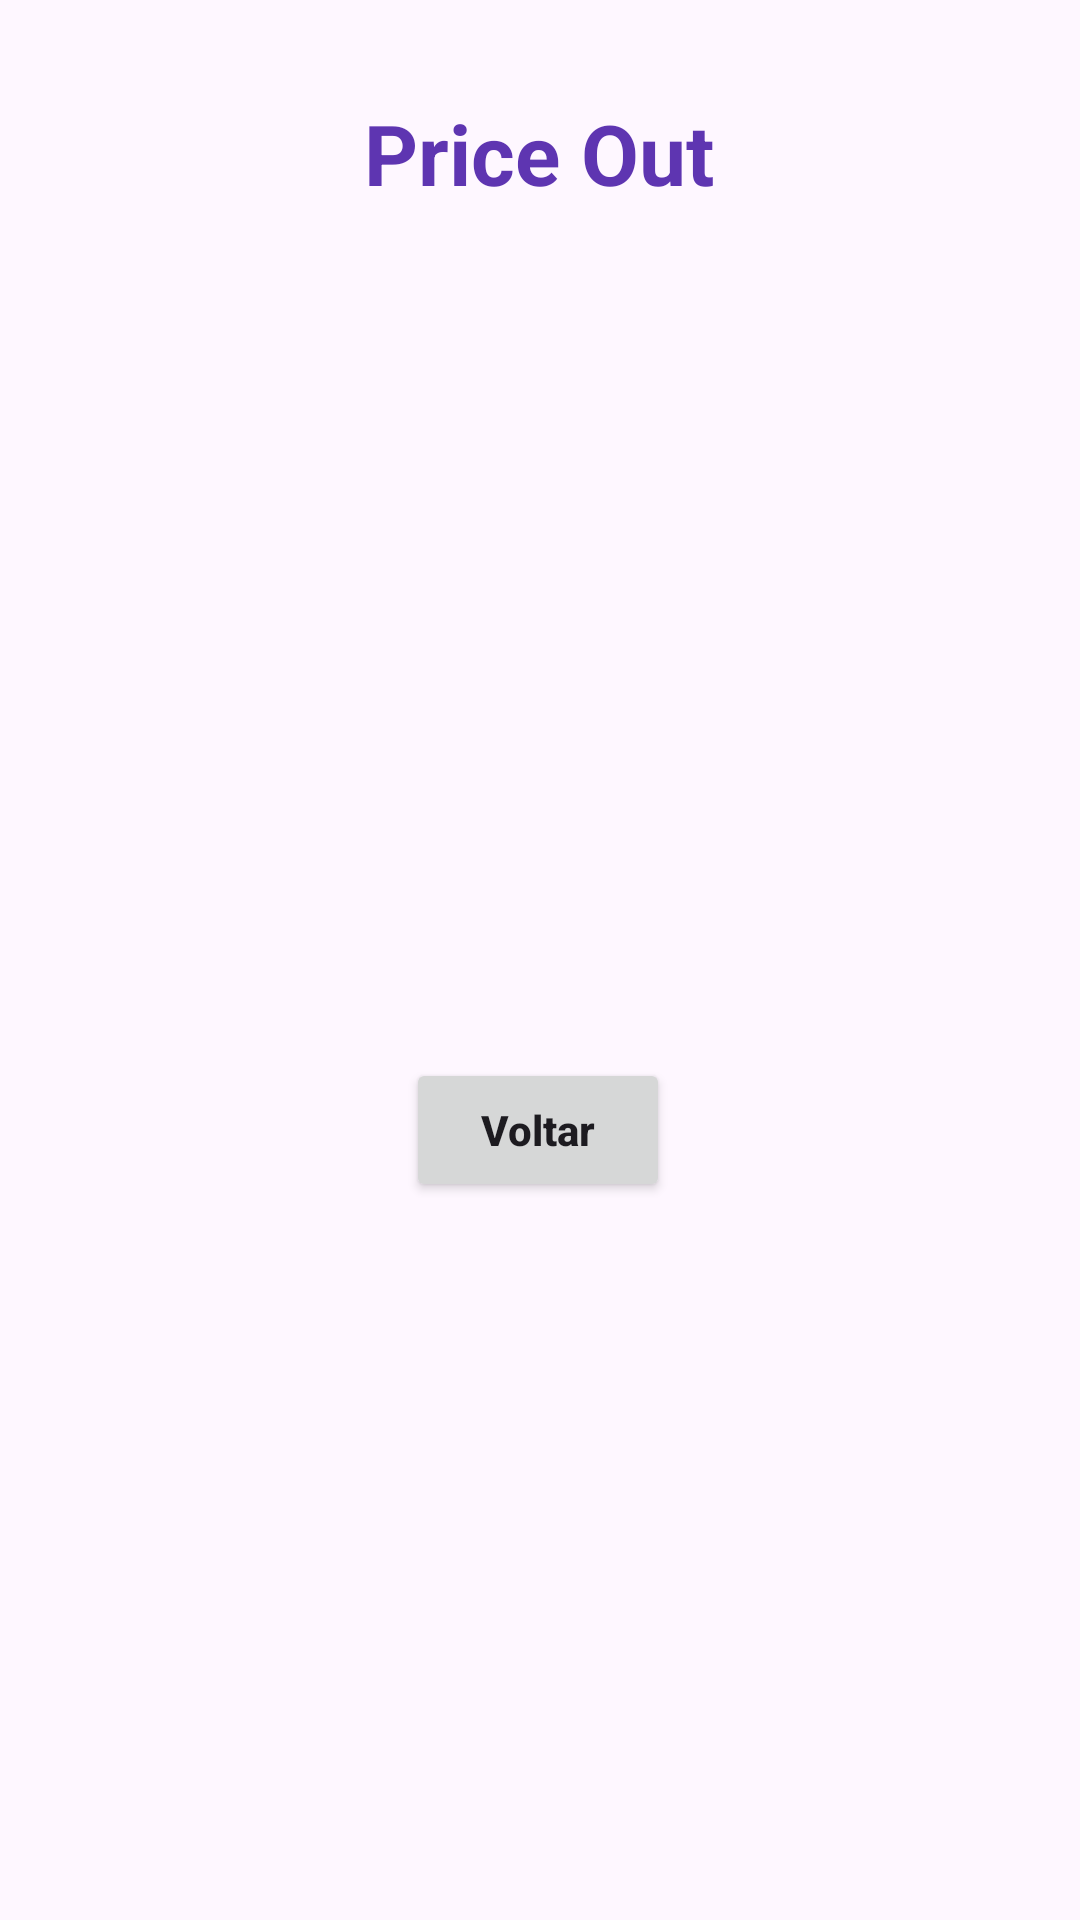

This screen was rendered from an Android layout file. Write that file and the resources it references.
<!-- AndroidManifest.xml: application theme Theme.TicketsShow -->
<!-- res/layout/activity_output.xml -->
<?xml version="1.0" encoding="utf-8"?>
<androidx.constraintlayout.widget.ConstraintLayout xmlns:android="http://schemas.android.com/apk/res/android"
    xmlns:app="http://schemas.android.com/apk/res-auto"
    xmlns:tools="http://schemas.android.com/tools"
    android:id="@+id/main"
    android:layout_width="match_parent"
    android:layout_height="match_parent"
    tools:context=".OutputActivity">

    <TextView
        android:id="@+id/textView2"
        android:layout_width="wrap_content"
        android:layout_height="wrap_content"
        android:layout_marginBottom="72dp"
        android:text="@string/outputActivity"
        android:textColor="#5E35B1"
        android:textSize="28sp"
        android:textStyle="bold"
        app:layout_constraintBottom_toBottomOf="parent"
        app:layout_constraintEnd_toEndOf="parent"
        app:layout_constraintHorizontal_bias="0.498"
        app:layout_constraintStart_toStartOf="parent"
        app:layout_constraintTop_toTopOf="parent"
        app:layout_constraintVertical_bias="0.061" />

    <TextView
        android:id="@+id/outputTicket"
        android:layout_width="241dp"
        android:layout_height="195dp"
        android:layout_marginTop="32dp"
        android:layout_marginBottom="443dp"
        android:textAlignment="viewStart"
        android:textColor="#000000"
        android:textSize="16sp"
        app:layout_constraintBottom_toBottomOf="parent"
        app:layout_constraintEnd_toEndOf="parent"
        app:layout_constraintStart_toStartOf="parent"
        app:layout_constraintTop_toBottomOf="@+id/textView2"
        app:layout_constraintVertical_bias="0.0" />

    <Button
        android:id="@+id/btnBack"
        android:layout_width="wrap_content"
        android:layout_height="wrap_content"
        android:layout_marginTop="56dp"
        android:text="@string/btnBack"
        android:textAllCaps="false"
        android:textStyle="bold"
        app:layout_constraintEnd_toEndOf="parent"
        app:layout_constraintHorizontal_bias="0.498"
        app:layout_constraintStart_toStartOf="parent"
        app:layout_constraintTop_toBottomOf="@+id/outputTicket" />
</androidx.constraintlayout.widget.ConstraintLayout>
<!-- resources referenced by this layout -->
<resources>
  <string name="btnBack">Voltar</string>
  <string name="outputActivity">Price Out</string>
  <style name="Theme.TicketsShow" parent="Base.Theme.TicketsShow" />
  <style name="Base.Theme.TicketsShow" parent="Theme.Material3.DayNight.NoActionBar">
          
          
      </style>
</resources>
